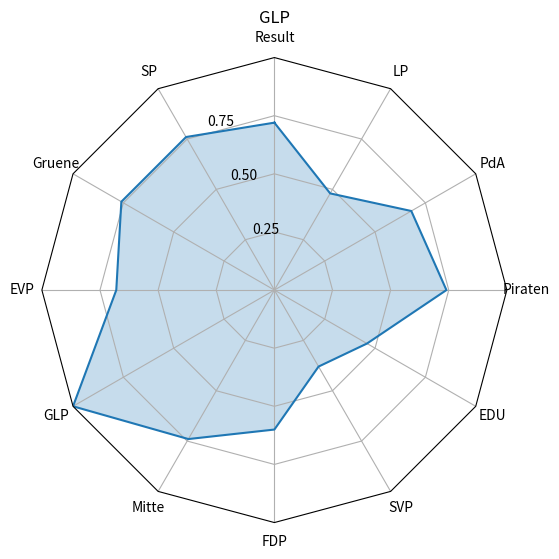
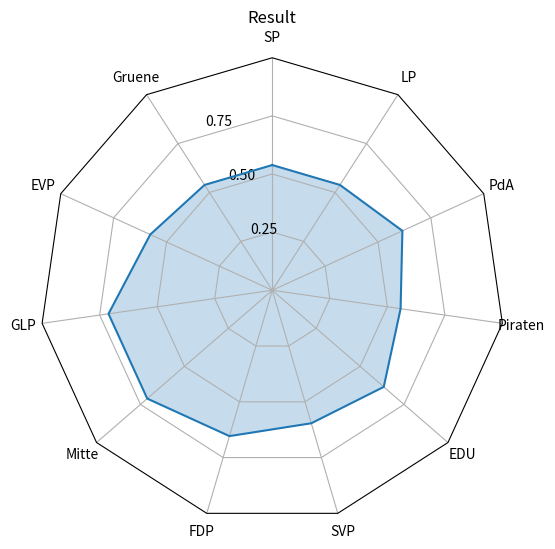

Source code (Python) for these figures, in order:
# code from https://stackoverflow.com/questions/52910187/how-to-make-a-polygon-radar-spider-chart-in-python

import numpy as np

import matplotlib.pyplot as plt
from matplotlib.patches import Circle, RegularPolygon
from matplotlib.path import Path
from matplotlib.projections.polar import PolarAxes
from matplotlib.projections import register_projection
from matplotlib.spines import Spine
from matplotlib.transforms import Affine2D


def radar_factory(num_vars, frame='circle'):
    """Create a radar chart with `num_vars` axes.

    This function creates a RadarAxes projection and registers it.

    Parameters
    ----------
    num_vars : int
        Number of variables for radar chart.
    frame : {'circle' | 'polygon'}
        Shape of frame surrounding axes.

    """
    # calculate evenly-spaced axis angles
    theta = np.linspace(0, 2*np.pi, num_vars, endpoint=False)
    
    class RadarTransform(PolarAxes.PolarTransform):
        def transform_path_non_affine(self, path):
            # Paths with non-unit interpolation steps correspond to gridlines,
            # in which case we force interpolation (to defeat PolarTransform's
            # autoconversion to circular arcs).
            if path._interpolation_steps > 1:
                path = path.interpolated(num_vars)
            return Path(self.transform(path.vertices), path.codes)

    class RadarAxes(PolarAxes):

        name = 'radar'
        
        PolarTransform = RadarTransform

        def __init__(self, *args, **kwargs):
            super().__init__(*args, **kwargs)
            # rotate plot such that the first axis is at the top
            self.set_theta_zero_location('N')

        def fill(self, *args, closed=True, **kwargs):
            """Override fill so that line is closed by default"""
            return super().fill(closed=closed, *args, **kwargs)

        def plot(self, *args, **kwargs):
            """Override plot so that line is closed by default"""
            lines = super().plot(*args, **kwargs)
            for line in lines:
                self._close_line(line)

        def _close_line(self, line):
            x, y = line.get_data()
            # FIXME: markers at x[0], y[0] get doubled-up
            if x[0] != x[-1]:
                x = np.concatenate((x, [x[0]]))
                y = np.concatenate((y, [y[0]]))
                line.set_data(x, y)

        def set_varlabels(self, labels):
            self.set_thetagrids(np.degrees(theta), labels)

        def _gen_axes_patch(self):
            # The Axes patch must be centered at (0.5, 0.5) and of radius 0.5
            # in axes coordinates.
            if frame == 'circle':
                return Circle((0.5, 0.5), 0.5)
            elif frame == 'polygon':
                return RegularPolygon((0.5, 0.5), num_vars,
                                      radius=.5, edgecolor="k")
            else:
                raise ValueError("unknown value for 'frame': %s" % frame)

        def draw(self, renderer):
            """ Draw. If frame is polygon, make gridlines polygon-shaped """
            if frame == 'polygon':
                gridlines = self.yaxis.get_gridlines()
                for gl in gridlines:
                    gl.get_path()._interpolation_steps = num_vars
            super().draw(renderer)


        def _gen_axes_spines(self):
            if frame == 'circle':
                return super()._gen_axes_spines()
            elif frame == 'polygon':
                # spine_type must be 'left'/'right'/'top'/'bottom'/'circle'.
                spine = Spine(axes=self,
                              spine_type='circle',
                              path=Path.unit_regular_polygon(num_vars))
                # unit_regular_polygon gives a polygon of radius 1 centered at
                # (0, 0) but we want a polygon of radius 0.5 centered at (0.5,
                # 0.5) in axes coordinates.
                spine.set_transform(Affine2D().scale(.5).translate(.5, .5)
                                    + self.transAxes)


                return {'polar': spine}
            else:
                raise ValueError("unknown value for 'frame': %s" % frame)

    register_projection(RadarAxes)
    return theta

def generatePlot(data):

    filename = data[1][0] + ".png"
    N = len(data[0])
    theta = radar_factory(N, frame='polygon')

    spoke_labels = data.pop(0)
    title, case_data = data[0]

    fig, ax = plt.subplots(figsize=(6, 6), subplot_kw=dict(projection='radar'))
    fig.subplots_adjust(top=0.85, bottom=0.05)

    plt.ylim([0,1])
    ax.set_rgrids([0.25, 0.5, 0.75])
    ax.set_title(title,  position=(0.5, 1.1), ha='center')

    for d in case_data:
        line = ax.plot(theta, d) # add label here for legend
        ax.fill(theta, d,  alpha=0.25)
    ax.set_varlabels(spoke_labels)

    #plt.show()
    #plt.legend()
    
    plt.savefig(filename)


def main():
    parties = ["Result", "SP", "Gruene", "EVP", "GLP", "Mitte", "FDP", "SVP", "EDU", "Piraten", "PdA", "LP"]
    
    result = [parties[1:], (parties[0], [[0.5385, 0.5385, 0.5769, 0.7115, 0.7115, 0.6538, 0.5962, 0.6346, 0.5577, 0.6154, 0.5385]])]
    glp = [parties, (parties[4], [[0.72, 0.76, 0.76, 0.68, 1.00, 0.74, 0.60, 0.38, 0.46, 0.74, 0.68, 0.48]])]
    

    """
    data = [['SP', 'GLP', 'Mitte', 'FDP', 'SVP', 'LP', 'Piraten', 'Grüne'],
            ('TITLE $\int_{-\infty}^{\infty}\sin^2(3x)dx$', [
                [0.88, 0.01, 0.03, 0.03, 0.00, 0.06, 0.01, 0.00],
                [0.07, 0.95, 0.04, 0.05, 0.00, 0.02, 0.01, 0.00],
                [0.01, 0.02, 0.85, 0.19, 0.05, 0.10, 0.00, 0.00],
                [0.02, 0.01, 0.07, 0.01, 0.21, 0.12, 0.98, 0.00],
                [0.01, 0.01, 0.02, 0.71, 0.74, 0.70, 0.00, 0.00]])]
    """

    generatePlot(glp)
    generatePlot(result)

if __name__ == '__main__':
    main()
